Run: headless pygame with SDL's dummy video driver; simulated clock (each Clock.tick advances the game by its frame time, no real sleeping); random seed 0; keys injected as events and as key.get_pressed() state; no mouse input.
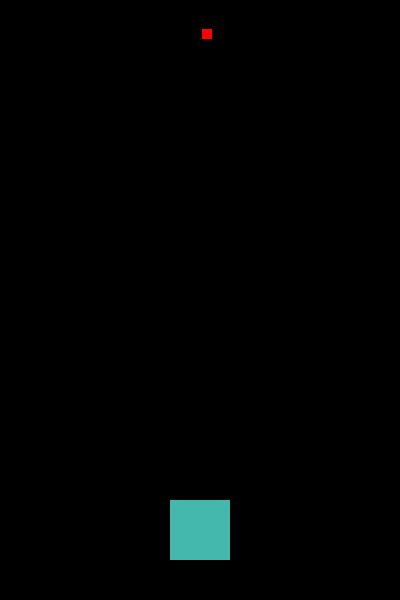
Frame 1 of 4 · flips 1–60 · no input
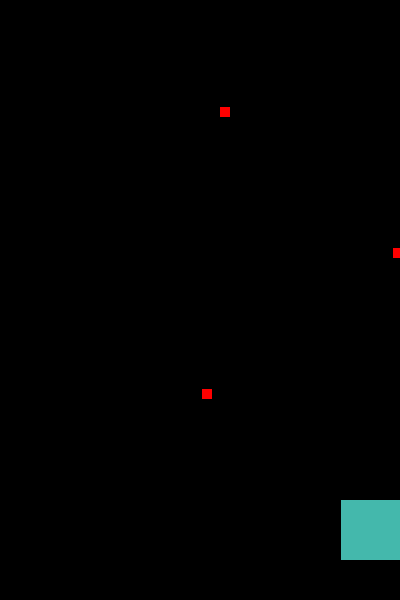
Frame 2 of 4 · flips 61–180 · tapped SPACE, RETURN · held RIGHT (→), D
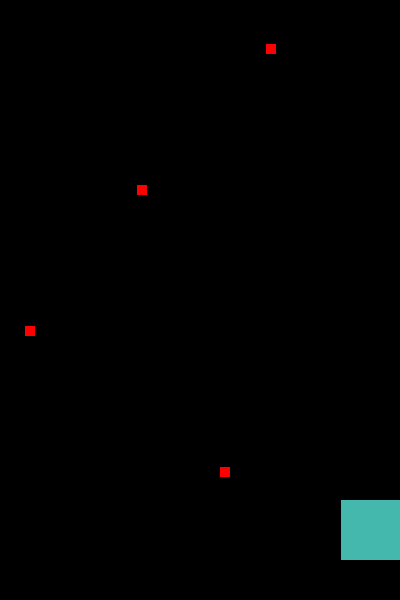
Frame 3 of 4 · flips 181–300 · held DOWN (↓), S
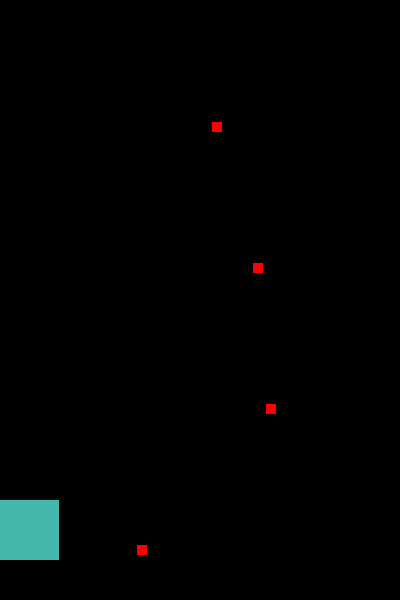
Frame 4 of 4 · flips 301–420 · held LEFT (←), A, UP (↑), W

The pygame program that drew these frames:

import pygame
import random
#ñklj
NEGRO = (0, 0, 0)
BLANCO = (255,255,255)
AZUL = (0,0,255)
VERDE = (0,255,0)
ROJO = (255,0,0)
MORADO = (255,0,255)
ancho_pantalla = 400
alto_pantalla = 600

class Jugador:
    x = 170
    y = 500
    ancho = 60
    alto = 60
    color = (68,184,172)

    def __init__(self):
        self = self

    def controles(self, pressed):
        if pressed[pygame.K_LEFT]: 
            if self.x > 0:
                self.x -= 3
        if pressed[pygame.K_RIGHT]: 
            if self.x < ancho_pantalla - self.ancho:
                self.x += 3


    def dibuja(self):
        pygame.draw.rect(screen, self.color, pygame.Rect(self.x, self.y, self.ancho, self.alto))

class Enemigo:

    x = 0
    y = 0
    ancho = 10
    alto = 10
    velocidad = 1
    color = ROJO

    def __init__(self, x, y, alto, ancho, velocidad, color):
        self.x = x
        self.y = y
        self.velocidad = velocidad
        self.color = color
        self.alto = alto
        self.ancho = ancho

    def movimiento(self):
        self.y += self.velocidad

    def dibuja(self):
        pygame.draw.rect(screen, self.color, pygame.Rect(self.x, self.y, self.ancho, self.alto))



pygame.init()

screen = pygame.display.set_mode((ancho_pantalla, alto_pantalla))
done = False
enemigos = []

clock = pygame.time.Clock()
t_enemigo = pygame.time.get_ticks()
jugador = Jugador()


while not done:
        for event in pygame.event.get():
                if event.type == pygame.QUIT:
                        done = True
        
        pressed = pygame.key.get_pressed()

        if pressed[pygame.K_ESCAPE]: done = True
        
        screen.fill((0, 0, 0))
        
        jugador.controles(pressed)
        jugador.dibuja()

        if pygame.time.get_ticks() - t_enemigo > 750:
            e_x = random.randint(5, 395)
            e_y = -10
            enemigos.append(Enemigo(e_x,e_y, 10, 10, 3, ROJO))
            t_enemigo = pygame.time.get_ticks()


        for e in enemigos:
            e.movimiento()
            e.dibuja()



        pygame.display.flip()
        clock.tick(60)
